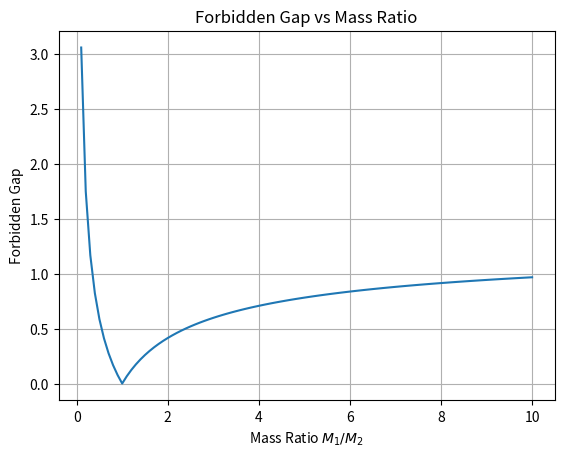

This figure's Python source:
import matplotlib.pyplot as plt
import numpy as np

# Function to calculate the angular frequencies
def calculate_angular_frequencies(a, C, M1, M2, K_values):
    omega1_values_sqrd = C/(M1*M2)*(M1 + M2 + np.sqrt(M1**2 + M2**2 + 2*M1*M2*np.cos(K_values*a)))
    omega2_values_sqrd = C/(M1*M2)*(M1 + M2 - np.sqrt(M1**2 + M2**2 + 2*M1*M2*np.cos(K_values*a)))
    omega1_values = np.sqrt(omega1_values_sqrd)
    omega2_values = np.sqrt(omega2_values_sqrd)
    return omega1_values, omega2_values

# Define parameters
a = 1  # Interatomic distance
C = 1  # Spring constant
M2 = 1.0  # Mass of the lighter atom (initial value)

# Vary the mass ratio by changing M1 (the mass of the heavier atom)
mass_ratios = np.linspace(0.1, 10, 100)  # Vary M1/M2

forbidden_gaps = []  # List to store forbidden gaps

# Iterate through different mass ratios
for mass_ratio in mass_ratios:
    M1 = M2 * mass_ratio  # Update M1 based on the mass ratio
    K_values = np.linspace(-np.pi / a, np.pi / a, 100)
    omega1_values, omega2_values = calculate_angular_frequencies(a, C, M1, M2, K_values)
    forbidden_gap = min(omega1_values) - max(omega2_values)
    forbidden_gaps.append(forbidden_gap)
    #print(f'Mass Ratio: {mass_ratio:.2f}, Forbidden Gap between Acoustic and Optical branch: {forbidden_gap:.4f}')

# Tabulate the final output
table = {'Mass Ratio': mass_ratios, 'Forbidden Gap': forbidden_gaps}
print("\nFinal Output Table:")
print("{:<15} {:<20}".format('Mass Ratio', 'Forbidden Gap'))
for i in range(len(mass_ratios)):
    print("{:<15.2f} {:<20.4f}".format(mass_ratios[i], forbidden_gaps[i]))

# Plot forbidden gap vs mass ratio
plt.plot(mass_ratios, forbidden_gaps)
plt.xlabel('Mass Ratio $M_1/M_2$')
plt.ylabel('Forbidden Gap')
plt.title('Forbidden Gap vs Mass Ratio')
plt.grid()
plt.show()

